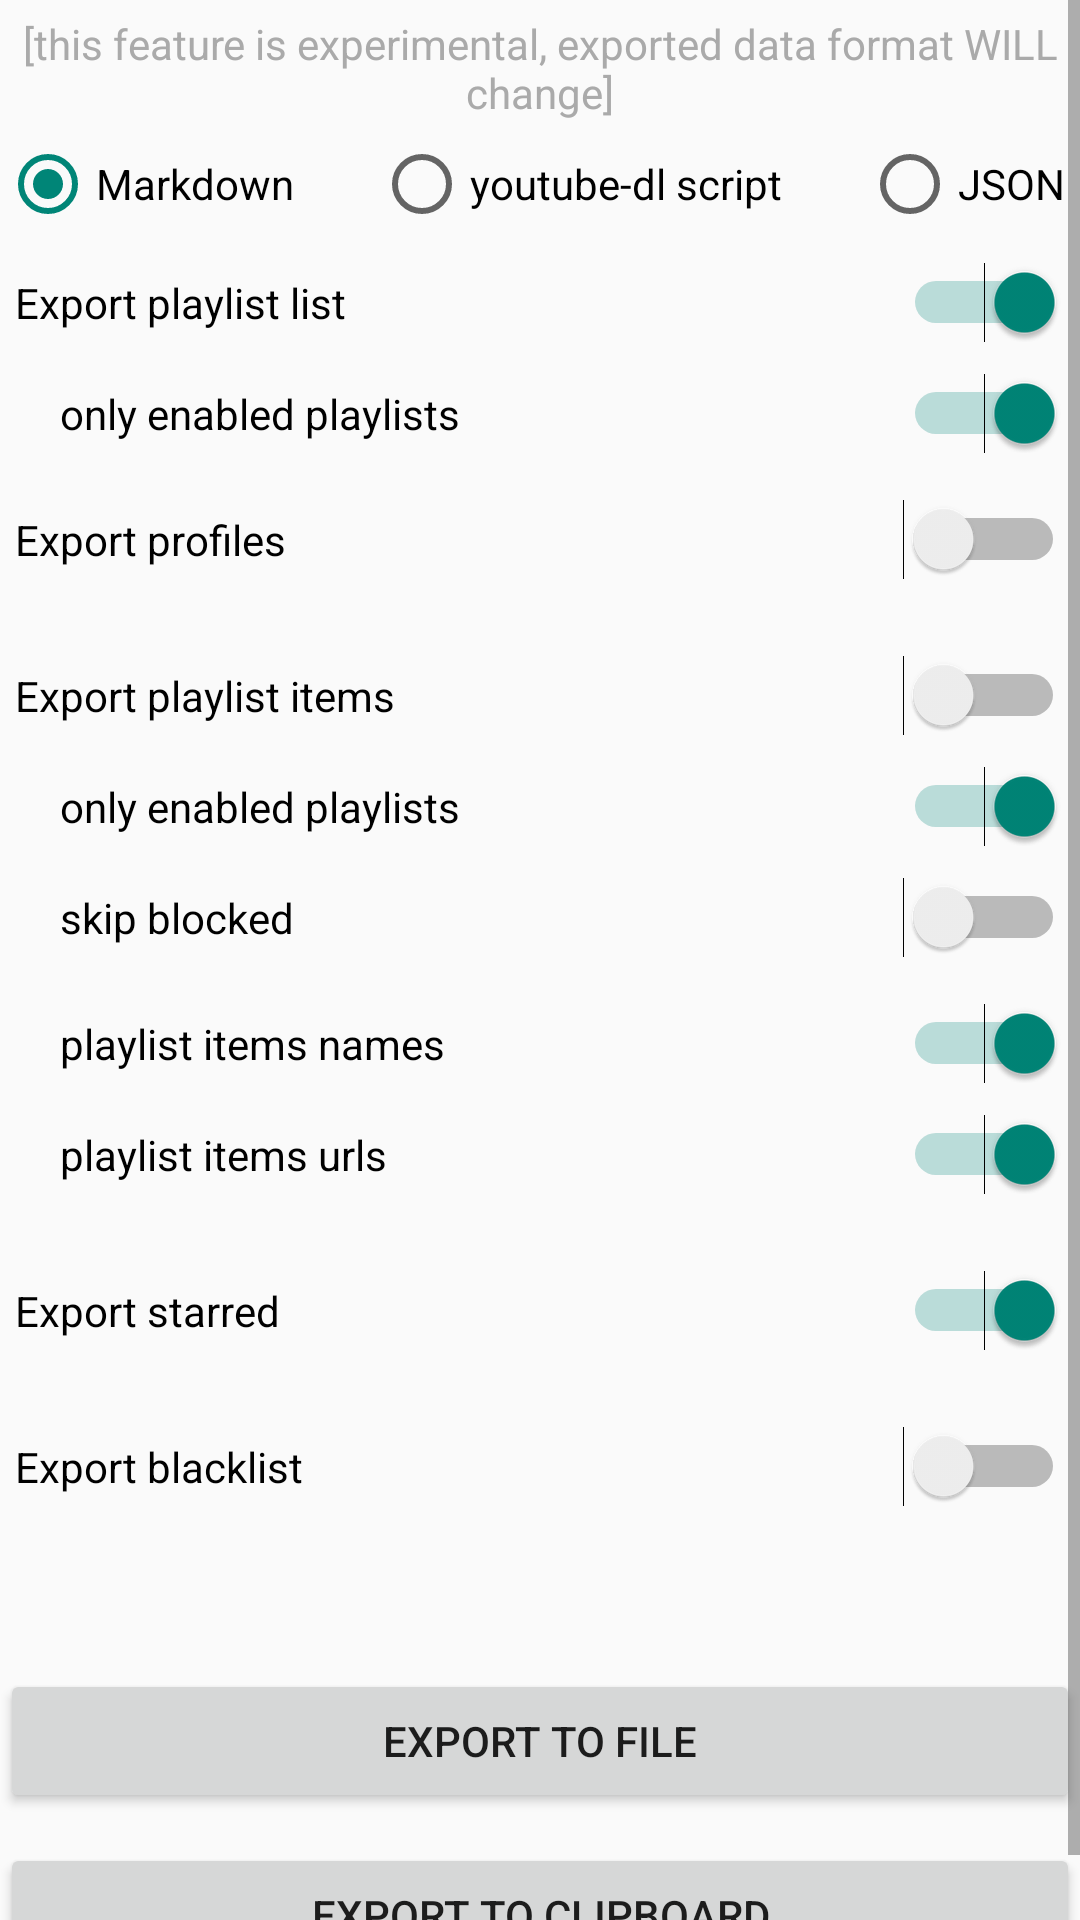

Layout XML and referenced resources for this Android screen:
<!-- AndroidManifest.xml: activity theme AppTheme -->
<!-- res/layout/activity_export_data.xml -->
<?xml version="1.0" encoding="utf-8"?>
<ScrollView xmlns:android="http://schemas.android.com/apk/res/android"
    android:layout_width="match_parent"
    android:layout_height="match_parent">

    <LinearLayout
        android:layout_width="match_parent"
        android:layout_height="wrap_content"
        android:orientation="vertical">

        <TextView
            android:layout_width="match_parent"
            android:layout_height="wrap_content"
            android:layout_margin="5dp"
            android:text="[this feature is experimental, exported data format WILL change]"
            android:textAlignment="center"
            android:textColor="@android:color/darker_gray" />

        <RadioGroup
            android:layout_width="match_parent"
            android:layout_height="wrap_content"
            android:layout_marginRight="5dp"
            android:orientation="horizontal">

            <RadioButton
                android:id="@+id/export_markdown_radio"
                android:layout_width="wrap_content"
                android:layout_height="wrap_content"
                android:checked="true"
                android:text="@string/export_markdown" />
            <Space
                android:layout_width="0dp"
                android:layout_height="1dp"
                android:layout_weight="1" >
            </Space>

            <RadioButton
                android:id="@+id/export_ytdl_script_radio"
                android:layout_width="wrap_content"
                android:layout_height="wrap_content"
                android:text="@string/export_ytdl_script" />
            <Space
                android:layout_width="0dp"
                android:layout_height="1dp"
                android:layout_weight="1" >
            </Space>

            <RadioButton
                android:id="@+id/export_json_radio"
                android:layout_width="wrap_content"
                android:layout_height="wrap_content"
                android:text="@string/export_json" />
        </RadioGroup>

        <Switch
            android:id="@+id/export_playlist_list_switch"
            android:layout_width="match_parent"
            android:layout_height="wrap_content"
            android:layout_marginLeft="5dp"
            android:layout_marginTop="10dp"
            android:layout_marginRight="5dp"
            android:layout_marginBottom="5dp"
            android:checked="true"
            android:text="@string/export_playlist_list" />
        <Switch
            android:id="@+id/export_only_enabled_playlists1"
            android:layout_width="match_parent"
            android:layout_height="wrap_content"
            android:layout_marginLeft="20dp"
            android:layout_marginTop="5dp"
            android:layout_marginRight="5dp"
            android:layout_marginBottom="5dp"
            android:checked="true"
            android:text="@string/export_only_enabled_playlists" />

        <Switch
            android:id="@+id/export_profiles_switch"
            android:layout_width="match_parent"
            android:layout_height="wrap_content"
            android:layout_marginLeft="5dp"
            android:layout_marginTop="10dp"
            android:layout_marginRight="5dp"
            android:layout_marginBottom="5dp"
            android:checked="false"
            android:text="@string/export_profiles" />

        <Switch
            android:id="@+id/export_playlist_items_switch"
            android:layout_width="match_parent"
            android:layout_height="wrap_content"
            android:layout_marginLeft="5dp"
            android:layout_marginTop="20dp"
            android:layout_marginRight="5dp"
            android:layout_marginBottom="5dp"
            android:checked="false"
            android:text="@string/export_playlist_items" />

        <Switch
            android:id="@+id/export_only_enabled_playlists2"
            android:layout_width="match_parent"
            android:layout_height="wrap_content"
            android:layout_marginLeft="20dp"
            android:layout_marginTop="5dp"
            android:layout_marginRight="5dp"
            android:layout_marginBottom="5dp"
            android:checked="true"
            android:text="@string/export_only_enabled_playlists" />

        <Switch
            android:id="@+id/export_skip_blocked"
            android:layout_width="match_parent"
            android:layout_height="wrap_content"
            android:layout_marginLeft="20dp"
            android:layout_marginTop="5dp"
            android:layout_marginRight="5dp"
            android:layout_marginBottom="5dp"
            android:checked="false"
            android:text="@string/export_skip_blocked" />

        <Switch
            android:id="@+id/export_playlist_items_names"
            android:layout_width="match_parent"
            android:layout_height="wrap_content"
            android:layout_marginLeft="20dp"
            android:layout_marginTop="10dp"
            android:layout_marginRight="5dp"
            android:layout_marginBottom="5dp"
            android:checked="true"
            android:text="@string/export_playlist_items_names" />

        <Switch
            android:id="@+id/export_playlist_items_urls"
            android:layout_width="match_parent"
            android:layout_height="wrap_content"
            android:layout_marginLeft="20dp"
            android:layout_marginTop="5dp"
            android:layout_marginRight="5dp"
            android:layout_marginBottom="5dp"
            android:checked="true"
            android:text="@string/export_playlist_items_urls" />

        <Switch
            android:id="@+id/export_starred_switch"
            android:layout_width="match_parent"
            android:layout_height="wrap_content"
            android:layout_marginLeft="5dp"
            android:layout_marginTop="20dp"
            android:layout_marginRight="5dp"
            android:layout_marginBottom="5dp"
            android:checked="true"
            android:text="@string/export_starred" />

        <Switch
            android:id="@+id/export_blacklist_switch"
            android:layout_width="match_parent"
            android:layout_height="wrap_content"
            android:layout_marginLeft="5dp"
            android:layout_marginTop="20dp"
            android:layout_marginRight="5dp"
            android:layout_marginBottom="5dp"
            android:checked="false"
            android:text="@string/export_blacklist" />

        <TextView
            android:id="@+id/save_dir_txt"
            android:layout_width="match_parent"
            android:layout_height="wrap_content"
            android:layout_margin="10dp" />

        <Button
            android:id="@+id/export_to_file_btn"
            android:layout_width="match_parent"
            android:layout_height="wrap_content"
            android:layout_marginTop="10dp"
            android:text="@string/export_to_file" />
        <Button
            android:id="@+id/export_to_clipboard_btn"
            android:layout_width="match_parent"
            android:layout_height="wrap_content"
            android:layout_marginTop="10dp"
            android:text="@string/export_to_clipboard" />

        <ProgressBar
            android:id="@+id/save_progress"
            android:layout_width="match_parent"
            android:layout_height="wrap_content"
            android:layout_margin="2dp"
            android:visibility="gone" />

        <TextView
            android:id="@+id/saved_ok_txt"
            android:layout_width="match_parent"
            android:layout_height="wrap_content"
            android:layout_margin="10dp"
            android:visibility="gone" />

        <TextView
            android:id="@+id/save_error_txt"
            android:layout_width="match_parent"
            android:layout_height="wrap_content"
            android:layout_margin="10dp"
            android:textColor="@android:color/holo_red_dark"
            android:visibility="gone" />
    </LinearLayout>
</ScrollView>
<!-- resources referenced by this layout -->
<resources>
  <string name="export_blacklist">Export blacklist</string>
  <string name="export_json">JSON</string>
  <string name="export_markdown">Markdown</string>
  <string name="export_only_enabled_playlists">only enabled playlists</string>
  <string name="export_playlist_items">Export playlist items</string>
  <string name="export_playlist_items_names">playlist items names</string>
  <string name="export_playlist_items_urls">playlist items urls</string>
  <string name="export_playlist_list">Export playlist list</string>
  <string name="export_profiles">Export profiles</string>
  <string name="export_skip_blocked">skip blocked</string>
  <string name="export_starred">Export starred</string>
  <string name="export_to_clipboard">Export to clipboard</string>
  <string name="export_to_file">Export to file</string>
  <string name="export_ytdl_script">youtube-dl script</string>
  <style name="AppTheme" parent="Theme.AppCompat.DayNight.DarkActionBar">
          
          
      </style>
</resources>
